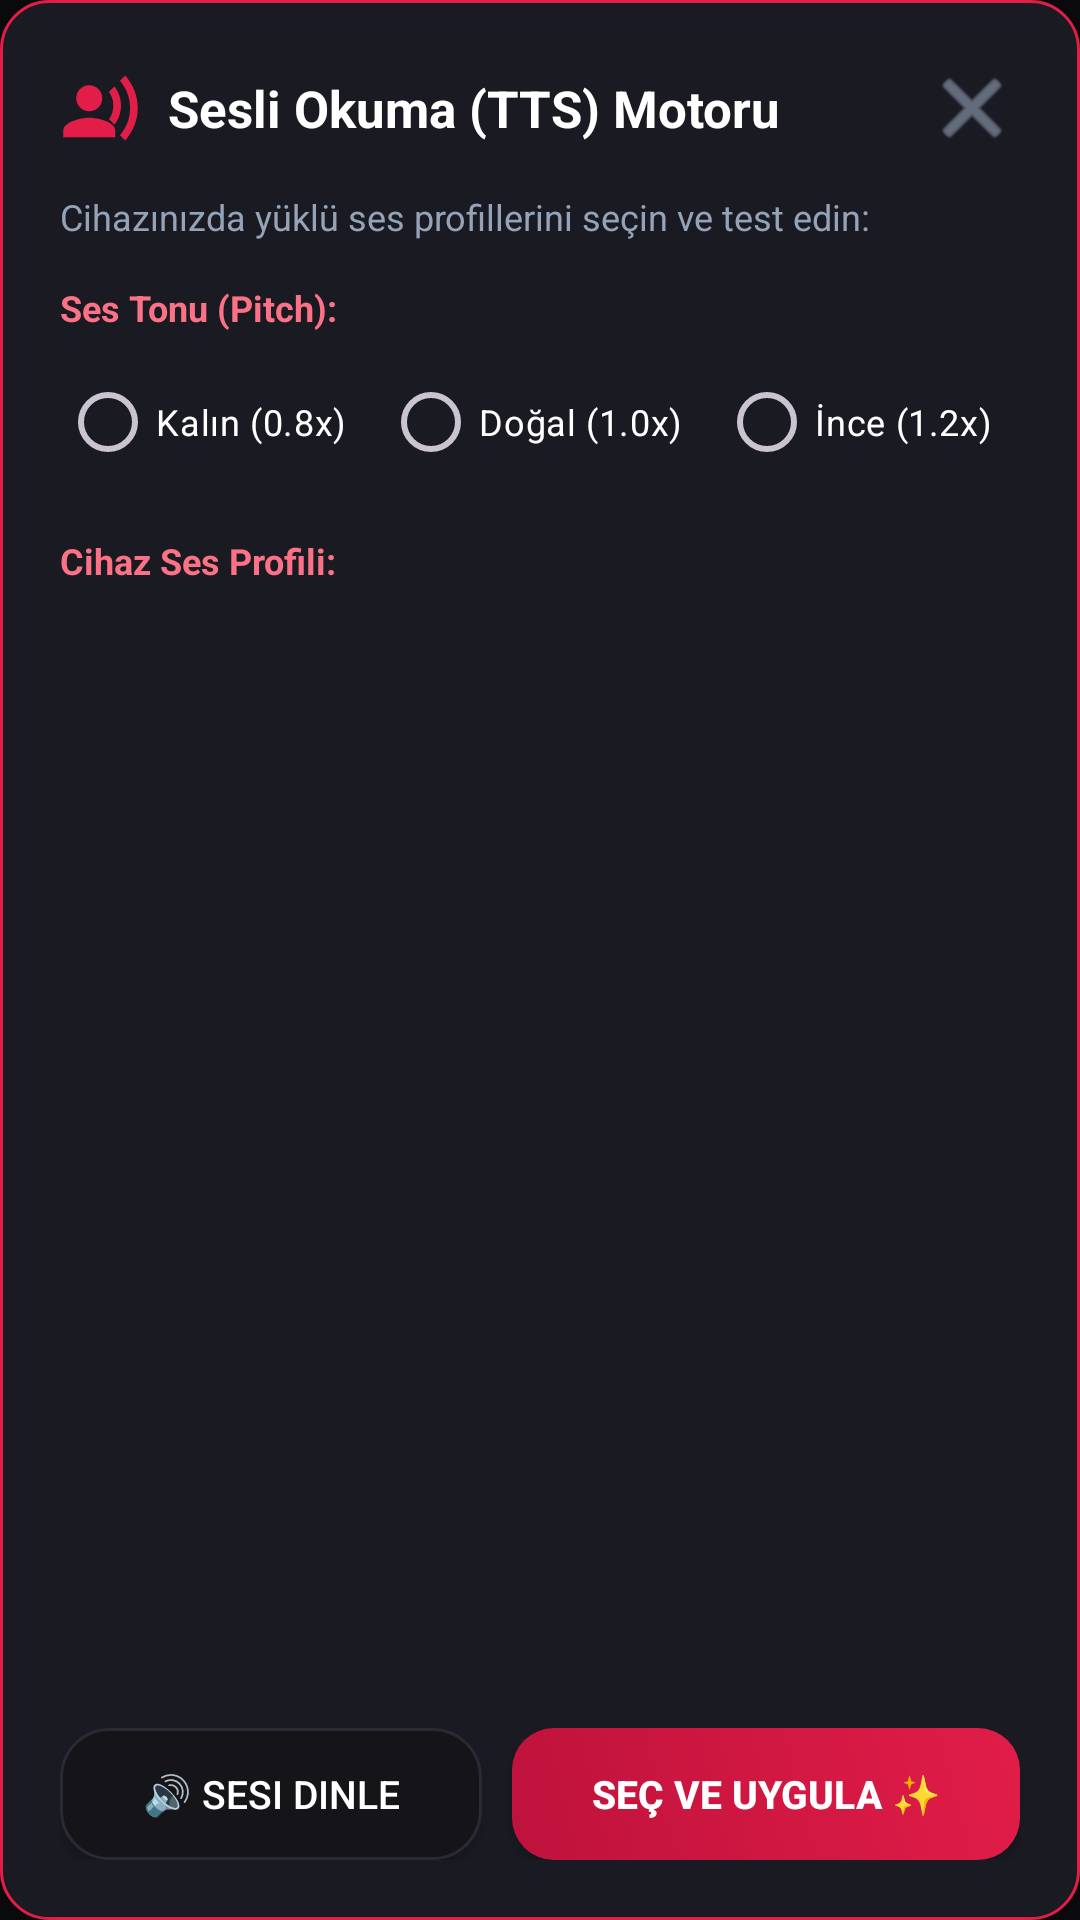

Android layout source for this screen:
<!-- AndroidManifest.xml: application theme Theme.MoonNovel -->
<!-- res/layout/dialog_voice_select.xml -->
<?xml version="1.0" encoding="utf-8"?>
<LinearLayout xmlns:android="http://schemas.android.com/apk/res/android"
    android:layout_width="match_parent"
    android:layout_height="wrap_content"
    android:orientation="vertical"
    android:background="@drawable/bg_bottom_toast"
    android:padding="20dp">

    
    <LinearLayout
        android:layout_width="match_parent"
        android:layout_height="wrap_content"
        android:orientation="horizontal"
        android:gravity="center_vertical"
        android:layout_marginBottom="12dp">

        <ImageView
            android:layout_width="26dp"
            android:layout_height="26dp"
            android:src="@drawable/ic_record_voice_over"
            android:tint="@color/crimson_red"
            android:layout_marginEnd="10dp" />

        <TextView
            android:layout_width="0dp"
            android:layout_height="wrap_content"
            android:layout_weight="1"
            android:text="Sesli Okuma (TTS) Motoru"
            android:textColor="@color/text_white"
            android:textSize="17sp"
            android:textStyle="bold" />

        <ImageButton
            android:id="@+id/btnVoiceDialogClose"
            android:layout_width="32dp"
            android:layout_height="32dp"
            android:background="?attr/selectableItemBackgroundBorderless"
            android:src="@android:drawable/ic_menu_close_clear_cancel"
            android:tint="@color/text_muted"
            android:contentDescription="Kapat" />
    </LinearLayout>

    <TextView
        android:id="@+id/tvVoiceSubtitle"
        android:layout_width="match_parent"
        android:layout_height="wrap_content"
        android:text="Cihazınızda yüklü ses profillerini seçin ve test edin:"
        android:textColor="@color/text_muted"
        android:textSize="12sp"
        android:layout_marginBottom="14dp" />

    
    <TextView
        android:layout_width="wrap_content"
        android:layout_height="wrap_content"
        android:text="Ses Tonu (Pitch):"
        android:textColor="@color/crimson_light"
        android:textSize="12sp"
        android:textStyle="bold"
        android:layout_marginBottom="6dp" />

    <RadioGroup
        android:id="@+id/rgPitch"
        android:layout_width="match_parent"
        android:layout_height="wrap_content"
        android:orientation="horizontal"
        android:layout_marginBottom="14dp">

        <RadioButton
            android:id="@+id/rbPitchLow"
            android:layout_width="wrap_content"
            android:layout_height="wrap_content"
            android:text="Kalın (0.8x)"
            android:textColor="@color/text_white"
            android:buttonTint="@color/crimson_red"
            android:textSize="12sp"
            android:layout_marginEnd="12dp" />

        <RadioButton
            android:id="@+id/rbPitchNormal"
            android:layout_width="wrap_content"
            android:layout_height="wrap_content"
            android:text="Doğal (1.0x)"
            android:textColor="@color/text_white"
            android:buttonTint="@color/crimson_red"
            android:textSize="12sp"
            android:layout_marginEnd="12dp" />

        <RadioButton
            android:id="@+id/rbPitchHigh"
            android:layout_width="wrap_content"
            android:layout_height="wrap_content"
            android:text="İnce (1.2x)"
            android:textColor="@color/text_white"
            android:buttonTint="@color/crimson_red"
            android:textSize="12sp" />
    </RadioGroup>

    
    <TextView
        android:layout_width="wrap_content"
        android:layout_height="wrap_content"
        android:text="Cihaz Ses Profili:"
        android:textColor="@color/crimson_light"
        android:textSize="12sp"
        android:textStyle="bold"
        android:layout_marginBottom="6dp" />

    <ScrollView
        android:layout_width="match_parent"
        android:layout_height="0dp"
        android:layout_weight="1"
        android:maxHeight="220dp"
        android:layout_marginBottom="14dp">

        <RadioGroup
            android:id="@+id/rgVoiceList"
            android:layout_width="match_parent"
            android:layout_height="wrap_content"
            android:orientation="vertical" />
    </ScrollView>

    
    <LinearLayout
        android:layout_width="match_parent"
        android:layout_height="wrap_content"
        android:orientation="horizontal">

        <Button
            android:id="@+id/btnVoiceTest"
            android:layout_width="0dp"
            android:layout_height="44dp"
            android:layout_weight="1"
            android:text="🔊 Sesi Dinle"
            android:background="@drawable/bg_chapter_card"
            android:textColor="@color/text_white"
            android:textSize="13sp"
            android:layout_marginEnd="10dp" />

        <Button
            android:id="@+id/btnVoiceApply"
            android:layout_width="0dp"
            android:layout_height="44dp"
            android:layout_weight="1.2"
            android:text="Seç ve Uygula ✨"
            android:background="@drawable/bg_btn_accent"
            android:textColor="@color/text_white"
            android:textStyle="bold"
            android:textSize="13sp" />
    </LinearLayout>

</LinearLayout>
<!-- resources referenced by this layout -->
<resources>
  <color name="crimson_light">#FB7185</color>
  <color name="crimson_red">#E11D48</color>
  <color name="text_muted">#94A3B8</color>
  <color name="text_white">#FFFFFF</color>
  <!-- drawable bg_bottom_toast (drawable) -->
  <?xml version="1.0" encoding="utf-8"?>
  <shape xmlns:android="http://schemas.android.com/apk/res/android">
      <solid android:color="@color/bg_card_elevated" />
      <corners android:radius="16dp" />
      <stroke android:width="1dp" android:color="@color/crimson_red" />
  </shape>
  <!-- drawable bg_btn_accent (drawable) -->
  <?xml version="1.0" encoding="utf-8"?>
  <ripple xmlns:android="http://schemas.android.com/apk/res/android"
      android:color="#40FFFFFF">
      <item>
          <shape>
              <gradient
                  android:angle="45"
                  android:startColor="@color/crimson_dark"
                  android:endColor="@color/crimson_red" />
              <corners android:radius="14dp" />
          </shape>
      </item>
  </ripple>
  <!-- drawable bg_chapter_card (drawable) -->
  <?xml version="1.0" encoding="utf-8"?>
  <shape xmlns:android="http://schemas.android.com/apk/res/android">
      <solid android:color="@color/bg_card" />
      <corners android:radius="16dp" />
      <stroke android:width="1dp" android:color="@color/card_stroke" />
  </shape>
  <!-- drawable ic_record_voice_over (drawable) -->
  <vector xmlns:android="http://schemas.android.com/apk/res/android"
      android:width="24dp"
      android:height="24dp"
      android:viewportWidth="24"
      android:viewportHeight="24">
    <path
        android:fillColor="@color/crimson_light"
        android:pathData="M9,9m-4,0a4,4 0,1 1,8 0a4,4 0,1 1,-8 0"/>
    <path
        android:fillColor="@color/crimson_light"
        android:pathData="M9,15c-2.67,0 -8,1.34 -8,4v2h16v-2c0,-2.66 -5.33,-4 -8,-4z"/>
    <path
        android:fillColor="@color/crimson_light"
        android:pathData="M16.76,5.36l-1.68,1.69c0.84,1.18 1.34,2.63 1.34,4.2 0,1.57 -0.5,3.02 -1.34,4.2l1.68,1.69c1.25,-1.66 2,-3.69 2,-5.89s-0.75,-4.23 -2,-5.89z"/>
    <path
        android:fillColor="@color/crimson_light"
        android:pathData="M20.07,2l-1.63,1.63c1.94,2.27 3.14,5.19 3.14,8.37 0,3.19 -1.2,6.1 -3.14,8.38l1.63,1.62c2.39,-2.74 3.86,-6.27 3.86,-10 0,-3.73 -1.47,-7.26 -3.86,-10z"/>
  </vector>
  <style name="Theme.MoonNovel" parent="Theme.Material3.Dark.NoActionBar">
          
          <item name="android:statusBarColor">@color/bg_dark</item>
          <item name="android:navigationBarColor">@color/bg_dark</item>
          <item name="android:windowBackground">@color/bg_dark</item>
          <item name="android:windowLightStatusBar">false</item>
          <item name="colorPrimary">@color/crimson_red</item>
          <item name="colorSecondary">@color/crimson_light</item>
      </style>
  <color name="bg_card_elevated">#1A1A22</color>
  <color name="crimson_dark">#BE123C</color>
  <color name="bg_card">#141419</color>
  <color name="card_stroke">#2A2A36</color>
  <color name="bg_dark">#0A0A0C</color>
</resources>
